Run: headless pygame with SDL's dummy video driver; simulated clock (each Clock.tick advances the game by its frame time, no real sleeping); random seed 0; keys injected as events and as key.get_pressed() state; mouse plan: one left click at the window centre at the start of phase 2, then a move to the lower-right quarter at the start of phase 3.
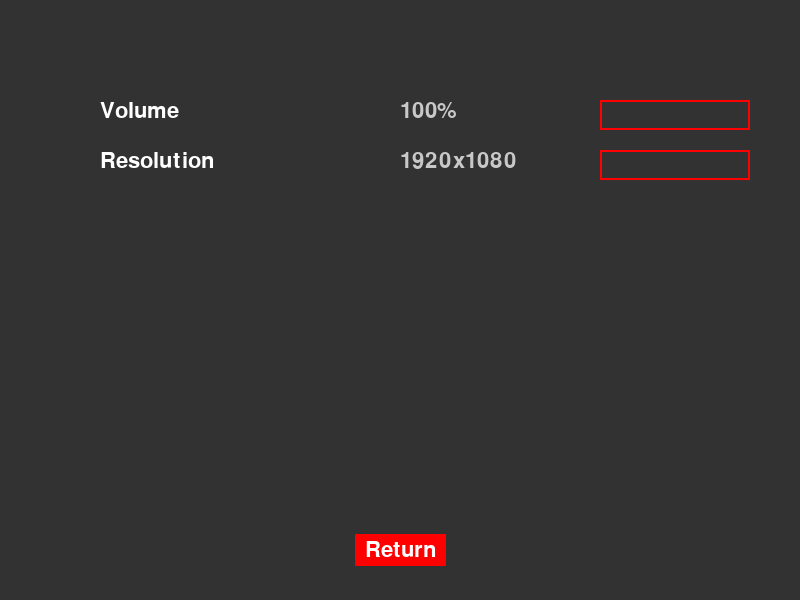
Frame 1 of 4 · flips 1–60 · no input
Frame 2 of 4 · flips 61–180 · clicked the window centre · tapped SPACE, RETURN · held RIGHT (→), D · screen unchanged from frame 1, image omitted
Frame 3 of 4 · flips 181–300 · moved the mouse to the lower-right quarter · held DOWN (↓), S · screen unchanged from frame 2, image omitted
Frame 4 of 4 · flips 301–420 · held LEFT (←), A, UP (↑), W · screen unchanged from frame 3, image omitted

The pygame program that drew these frames:

import pygame
import sys
 
# Initialisation de Pygame
pygame.init()
 
# Configuration de la fenêtre
screen_width, screen_height = 800, 600
screen = pygame.display.set_mode((screen_width, screen_height))
pygame.display.set_caption("Settings")
 
# Couleurs
WHITE = (255, 255, 255)
GREY = (200, 200, 200)
DARK_GREY = (50, 50, 50)
RED = (255, 0, 0)
 
# Polices
font = pygame.font.Font(None, 32)
 
# Textes pour les options (suppression de "Controls")
options = ["Volume", "Resolution"]
values = ["100%", "1920x1080"]
 
# Ajoutez la définition de return_rect en dehors de la fonction draw_settings
return_text = "Return"
return_surface = font.render(return_text, True, WHITE)
return_rect = return_surface.get_rect(center=(screen_width // 2, screen_height - 50))
 
def draw_settings():
    screen.fill(DARK_GREY)
    y_offset = 100
    for i, option in enumerate(options):
        text_surface = font.render(option, True, WHITE)
        value_surface = font.render(values[i], True, GREY)
        text_rect = text_surface.get_rect(x=100, y=y_offset)
        value_rect = value_surface.get_rect(x=400, y=y_offset)
        screen.blit(text_surface, text_rect)
        screen.blit(value_surface, value_rect)
        # Drawing a button for changing settings (placeholder)
        pygame.draw.rect(screen, RED, (600, y_offset, 150, 30), 2)
        y_offset += 50
 
    # Dessiner le bouton "Retour"
    pygame.draw.rect(screen, RED, return_rect.inflate(20, 10))  # Inflate to make the background larger than the text
    screen.blit(return_surface, return_rect)
 
def handle_events():
    global running
    for event in pygame.event.get():
        if event.type == pygame.QUIT:
            pygame.quit()
            sys.exit()
        if event.type == pygame.MOUSEBUTTONDOWN:
            # Vérifiez si le bouton "Retour" est cliqué
            mouse_x, mouse_y = pygame.mouse.get_pos()
            if return_rect.collidepoint(mouse_x, mouse_y):
                running = False  # Changez running à False pour quitter la boucle
                print("Bouton return cliqué")
 
def main():
    global running
    running = True
    while running:
        handle_events()
        draw_settings()
        pygame.display.flip()
 
if __name__ == "__main__":
    main()
